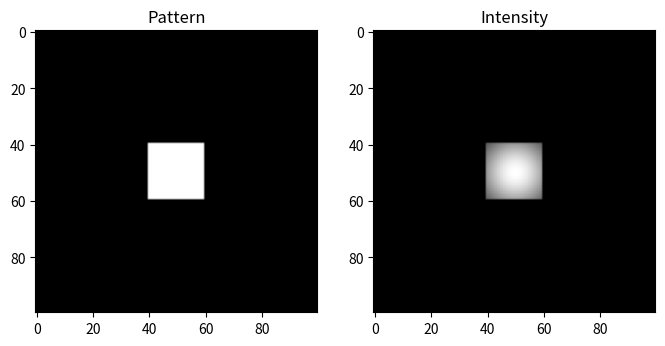

The matplotlib source for this figure:
import numpy as np
import matplotlib.pyplot as plt

# Define the lithography pattern
pattern = np.zeros((100, 100))
pattern[40:60, 40:60] = 1

# Define the laser beam profile
def beam(x, y, sigma):
    return np.exp(-(x**2 + y**2)/(2*sigma**2))

# Define the lithography function
def lithography(pattern, beam_sigma):
    n = len(pattern)
    x, y = np.meshgrid(np.arange(n), np.arange(n))
    beam_profile = beam(x-n/2, y-n/2, beam_sigma)
    intensity = pattern * beam_profile
    return intensity

# Generate the lithography image
intensity = lithography(pattern, 10)

# Plot the results
fig, (ax1, ax2) = plt.subplots(1, 2, figsize=(8, 4))
ax1.imshow(pattern, cmap='gray')
ax1.set_title('Pattern')
ax2.imshow(intensity, cmap='gray')
ax2.set_title('Intensity')
plt.show()



### In this example, we define a lithography pattern as a 100x100 array with a square in the center. We also define a Gaussian laser beam profile using the beam function.
### We then define a lithography function that takes the pattern and the beam sigma as inputs, and returns the resulting intensity pattern as an array. This function uses NumPy's meshgrid function to generate the x and y coordinates of the pixels, and applies the beam profile to each pixel.
### Finally, we generate the intensity pattern using the lithography function with a beam sigma of 10, and plot the pattern and intensity side by side using Matplotlib.
### Note that this is just a simple example to demonstrate how to generate a lithography pattern using Python. In practice, you would typically spend more time on designing the pattern, optimizing the beam profile, and controlling the exposure time and other lithography parameters.
